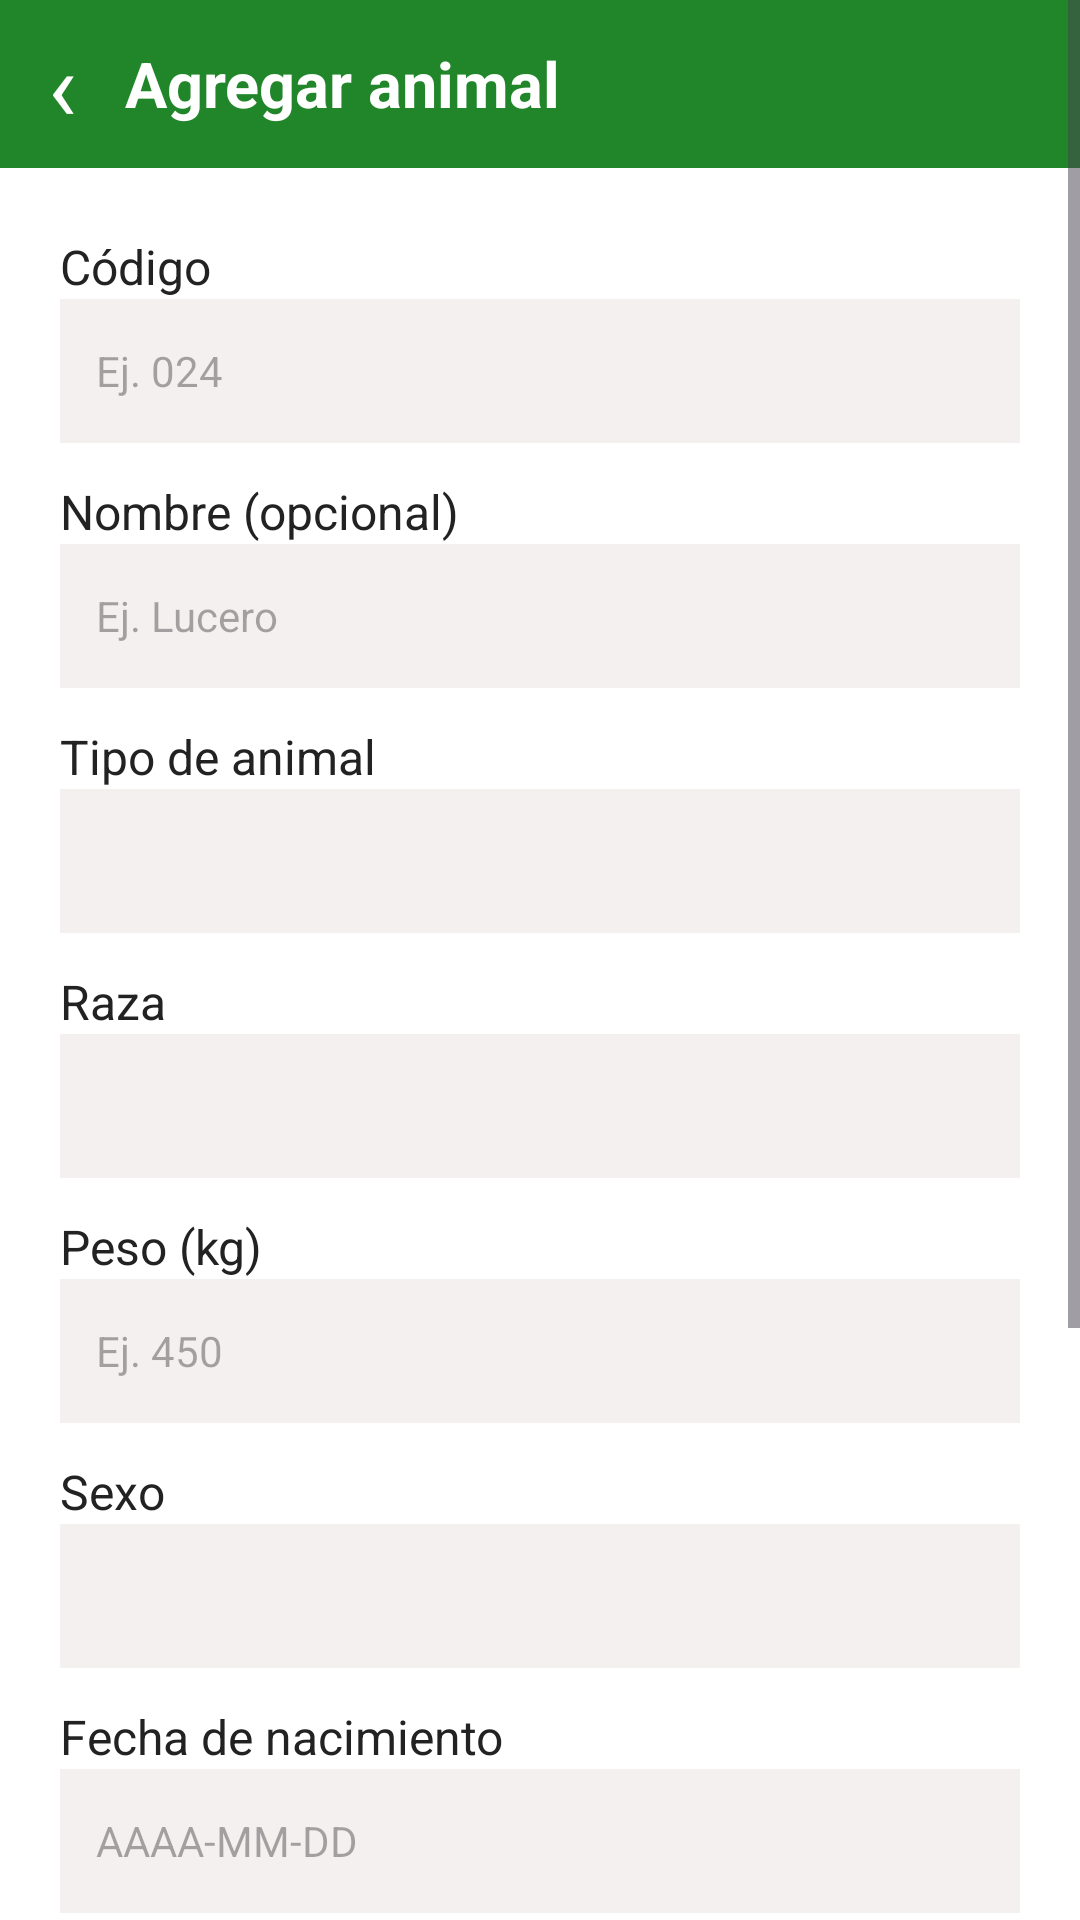

Produce the Android XML layout that renders to this screen, including the resource entries it uses.
<!-- AndroidManifest.xml: application theme Theme.AgroControl -->
<!-- res/layout/activity_agregar_animal.xml -->
<?xml version="1.0" encoding="utf-8"?>
<ScrollView xmlns:android="http://schemas.android.com/apk/res/android"
    android:layout_width="match_parent"
    android:layout_height="match_parent"
    android:background="#FFFFFF"
    android:fillViewport="true">

    <LinearLayout
        android:layout_width="match_parent"
        android:layout_height="wrap_content"
        android:orientation="vertical"
        android:paddingBottom="20dp">

        
        <LinearLayout
            android:layout_width="match_parent"
            android:layout_height="56dp"
            android:gravity="center_vertical"
            android:orientation="horizontal"
            android:paddingHorizontal="16dp"
            android:background="#21852A">

            <TextView
                android:id="@+id/btnVolverAgregar"
                android:layout_width="wrap_content"
                android:layout_height="wrap_content"
                android:clickable="true"
                android:focusable="true"
                android:text="‹"
                android:textColor="#FFFFFF"
                android:textSize="32sp" />

            <TextView
                android:layout_width="wrap_content"
                android:layout_height="wrap_content"
                android:layout_marginStart="16dp"
                android:text="Agregar animal"
                android:textColor="#FFFFFF"
                android:textSize="21sp"
                android:textStyle="bold" />

        </LinearLayout>

        
        <TextView
            android:layout_width="match_parent"
            android:layout_height="wrap_content"
            android:layout_marginStart="20dp"
            android:layout_marginTop="22dp"
            android:text="Código"
            android:textColor="#222222"
            android:textSize="16sp" />

        <EditText
            android:id="@+id/etCodigoAnimal"
            android:layout_width="match_parent"
            android:layout_height="48dp"
            android:layout_marginHorizontal="20dp"
            android:background="#F4F0F0"
            android:hint="Ej. 024"
            android:inputType="text"
            android:paddingHorizontal="12dp"
            android:singleLine="true"
            android:textSize="14sp" />

        
        <TextView
            android:layout_width="match_parent"
            android:layout_height="wrap_content"
            android:layout_marginStart="20dp"
            android:layout_marginTop="12dp"
            android:text="Nombre (opcional)"
            android:textColor="#222222"
            android:textSize="16sp" />

        <EditText
            android:id="@+id/etNombreAnimal"
            android:layout_width="match_parent"
            android:layout_height="48dp"
            android:layout_marginHorizontal="20dp"
            android:background="#F4F0F0"
            android:hint="Ej. Lucero"
            android:inputType="textCapWords"
            android:paddingHorizontal="12dp"
            android:singleLine="true"
            android:textSize="14sp" />

        
        <TextView
            android:layout_width="match_parent"
            android:layout_height="wrap_content"
            android:layout_marginStart="20dp"
            android:layout_marginTop="12dp"
            android:text="Tipo de animal"
            android:textColor="#222222"
            android:textSize="16sp" />

        <Spinner
            android:id="@+id/spTipoAnimal"
            android:layout_width="match_parent"
            android:layout_height="48dp"
            android:layout_marginHorizontal="20dp"
            android:background="#F4F0F0"
            android:paddingHorizontal="8dp" />

        
        <TextView
            android:layout_width="match_parent"
            android:layout_height="wrap_content"
            android:layout_marginStart="20dp"
            android:layout_marginTop="12dp"
            android:text="Raza"
            android:textColor="#222222"
            android:textSize="16sp" />

        <Spinner
            android:id="@+id/spRazaAnimal"
            android:layout_width="match_parent"
            android:layout_height="48dp"
            android:layout_marginHorizontal="20dp"
            android:background="#F4F0F0"
            android:paddingHorizontal="8dp" />

        
        <TextView
            android:layout_width="match_parent"
            android:layout_height="wrap_content"
            android:layout_marginStart="20dp"
            android:layout_marginTop="12dp"
            android:text="Peso (kg)"
            android:textColor="#222222"
            android:textSize="16sp" />

        <EditText
            android:id="@+id/etPesoAnimal"
            android:layout_width="match_parent"
            android:layout_height="48dp"
            android:layout_marginHorizontal="20dp"
            android:background="#F4F0F0"
            android:hint="Ej. 450"
            android:inputType="numberDecimal"
            android:paddingHorizontal="12dp"
            android:singleLine="true"
            android:textSize="14sp" />

        
        <TextView
            android:layout_width="match_parent"
            android:layout_height="wrap_content"
            android:layout_marginStart="20dp"
            android:layout_marginTop="12dp"
            android:text="Sexo"
            android:textColor="#222222"
            android:textSize="16sp" />

        <Spinner
            android:id="@+id/spSexoAnimal"
            android:layout_width="match_parent"
            android:layout_height="48dp"
            android:layout_marginHorizontal="20dp"
            android:background="#F4F0F0"
            android:paddingHorizontal="8dp" />

        
        <TextView
            android:layout_width="match_parent"
            android:layout_height="wrap_content"
            android:layout_marginStart="20dp"
            android:layout_marginTop="12dp"
            android:text="Fecha de nacimiento"
            android:textColor="#222222"
            android:textSize="16sp" />

        <EditText
            android:id="@+id/etFechaNacimiento"
            android:layout_width="match_parent"
            android:layout_height="48dp"
            android:layout_marginHorizontal="20dp"
            android:background="#F4F0F0"
            android:hint="AAAA-MM-DD"
            android:inputType="date"
            android:paddingHorizontal="12dp"
            android:singleLine="true"
            android:textSize="14sp" />

        
        <TextView
            android:layout_width="match_parent"
            android:layout_height="wrap_content"
            android:layout_marginStart="20dp"
            android:layout_marginTop="12dp"
            android:text="Potrero"
            android:textColor="#222222"
            android:textSize="16sp" />

        <Spinner
            android:id="@+id/spPotreroAnimal"
            android:layout_width="match_parent"
            android:layout_height="48dp"
            android:layout_marginHorizontal="20dp"
            android:background="#F4F0F0"
            android:paddingHorizontal="8dp" />

        
        <TextView
            android:layout_width="match_parent"
            android:layout_height="wrap_content"
            android:layout_marginStart="20dp"
            android:layout_marginTop="12dp"
            android:text="Observaciones (opcional)"
            android:textColor="#222222"
            android:textSize="16sp" />

        <EditText
            android:id="@+id/etObservacionAnimal"
            android:layout_width="match_parent"
            android:layout_height="80dp"
            android:layout_marginHorizontal="20dp"
            android:background="#F4F0F0"
            android:gravity="top"
            android:hint="Escribe una observación..."
            android:inputType="textMultiLine"
            android:padding="12dp"
            android:textSize="14sp" />

        
        <Button
            android:id="@+id/btnGuardarAnimal"
            android:layout_width="match_parent"
            android:layout_height="52dp"
            android:layout_marginHorizontal="20dp"
            android:layout_marginTop="20dp"
            android:backgroundTint="#21852A"
            android:text="Guardar"
            android:textColor="#FFFFFF"
            android:textSize="17sp"
            android:textStyle="bold" />

    </LinearLayout>
</ScrollView>
<!-- resources referenced by this layout -->
<resources>
  <style name="Theme.AgroControl" parent="Base.Theme.AgroControl" />
  <style name="Base.Theme.AgroControl" parent="Theme.Material3.DayNight.NoActionBar">
          
          
      </style>
</resources>
